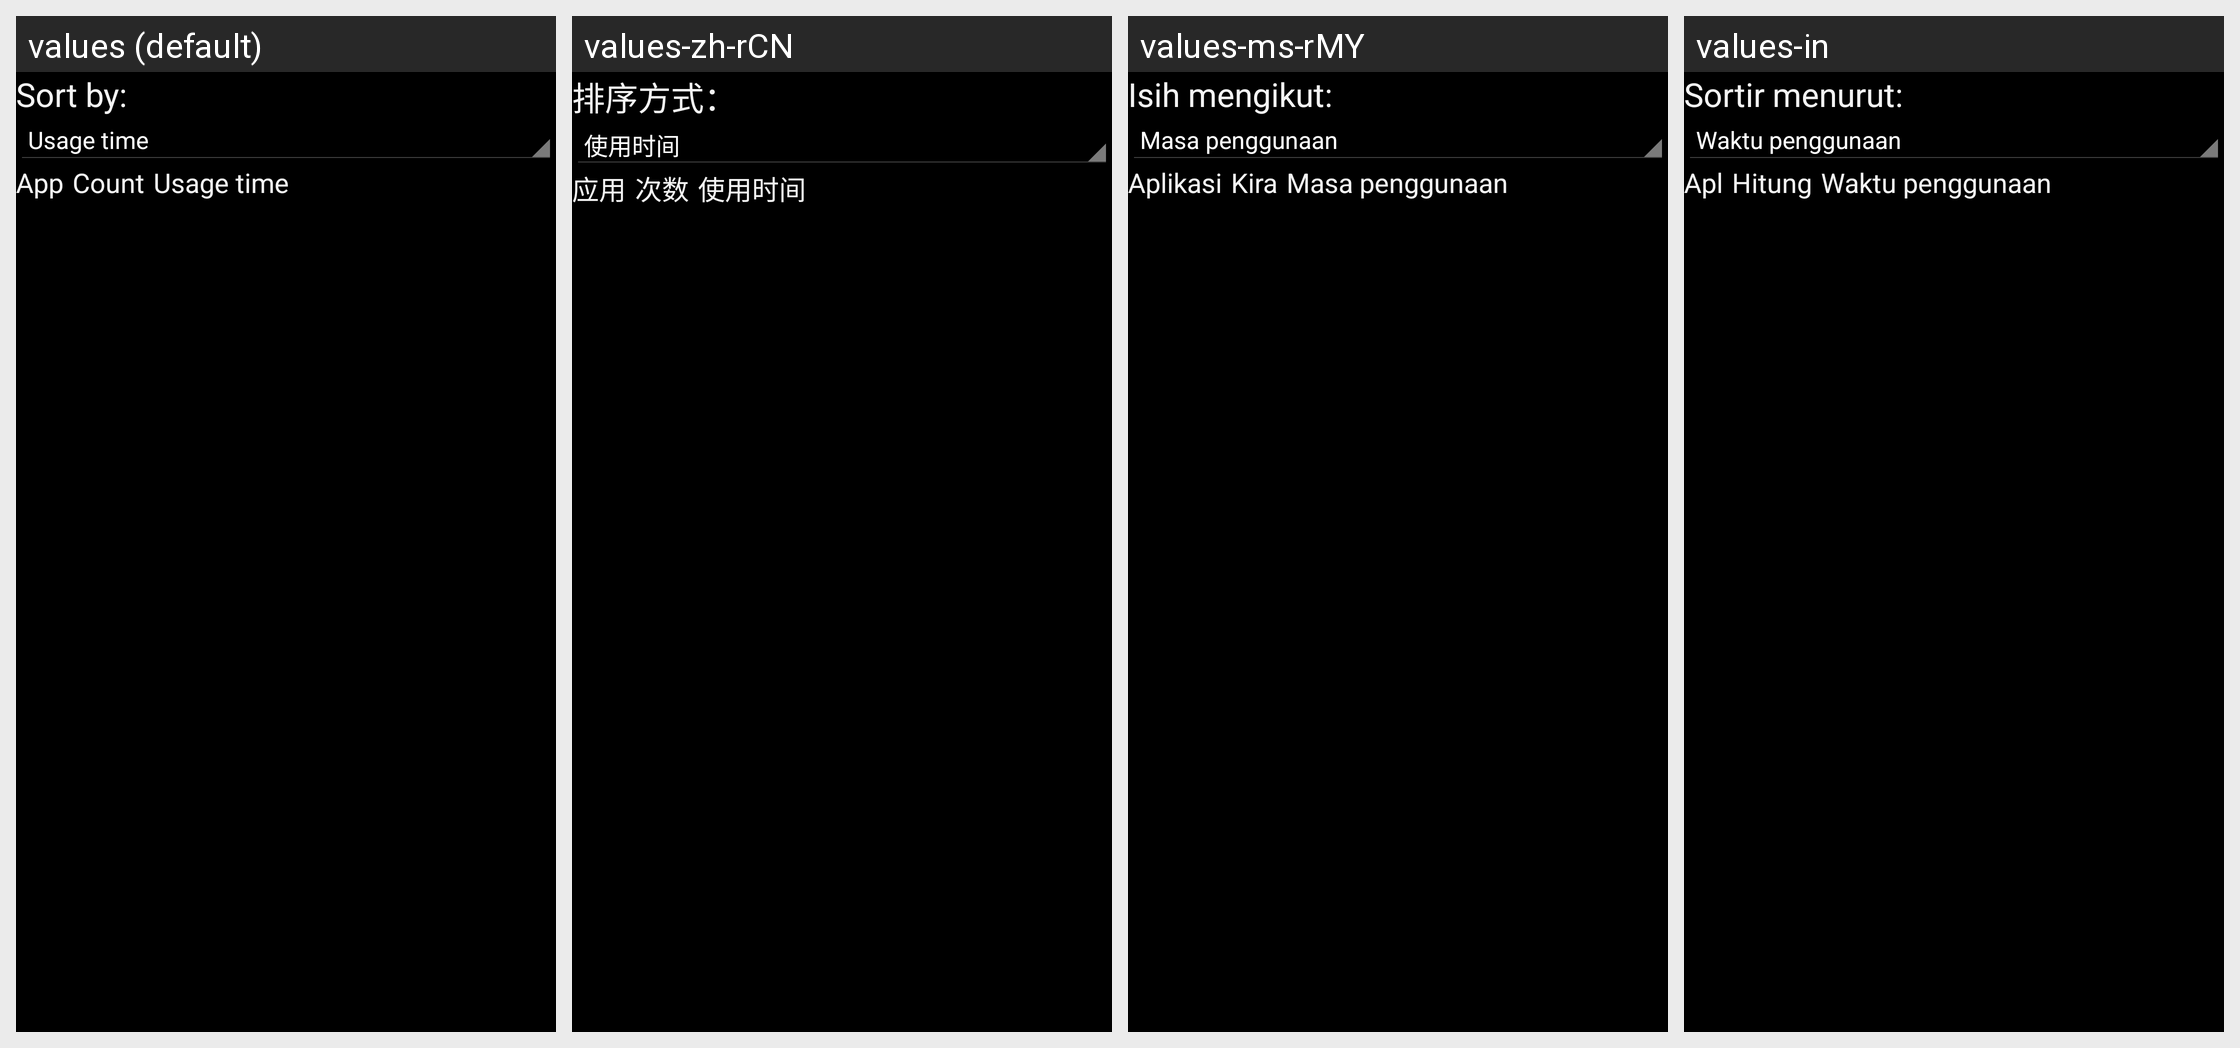

Strings drawn on this Android screen and how each of the app's shown locales translates them:
Android screen res/layout/usage_stats.xml rendered under 4 locales, left to right: values (default), values-zh-rCN, values-ms-rMY, values-in. Device: Nexus 5 (rendered at 1080×1920; each locale shown at half size, 540×960, under a caption strip naming it); theme Theme.Settings.
Other locales in the repository, not shown: values-es, values-es-rUS, values-fr, values-ms, values-sr, values-zh-rHK.
Strings drawn on this screen, with the default value and each locale's value (text and hints the layout hard-codes, and strings that could not be matched under every locale, appear in the picture but are not listed):

display_order_text
  values: Sort by:
  values-zh-rCN: 排序方式：
  values-ms-rMY: Isih mengikut:
  values-in: Sortir menurut:

app_name_label
  values: App
  values-zh-rCN: 应用
  values-ms-rMY: Aplikasi
  values-in: Apl

launch_count_label
  values: Count
  values-zh-rCN: 次数
  values-ms-rMY: Kira
  values-in: Hitung

usage_time_label
  values: Usage time
  values-zh-rCN: 使用时间
  values-ms-rMY: Masa penggunaan
  values-in: Waktu penggunaan
